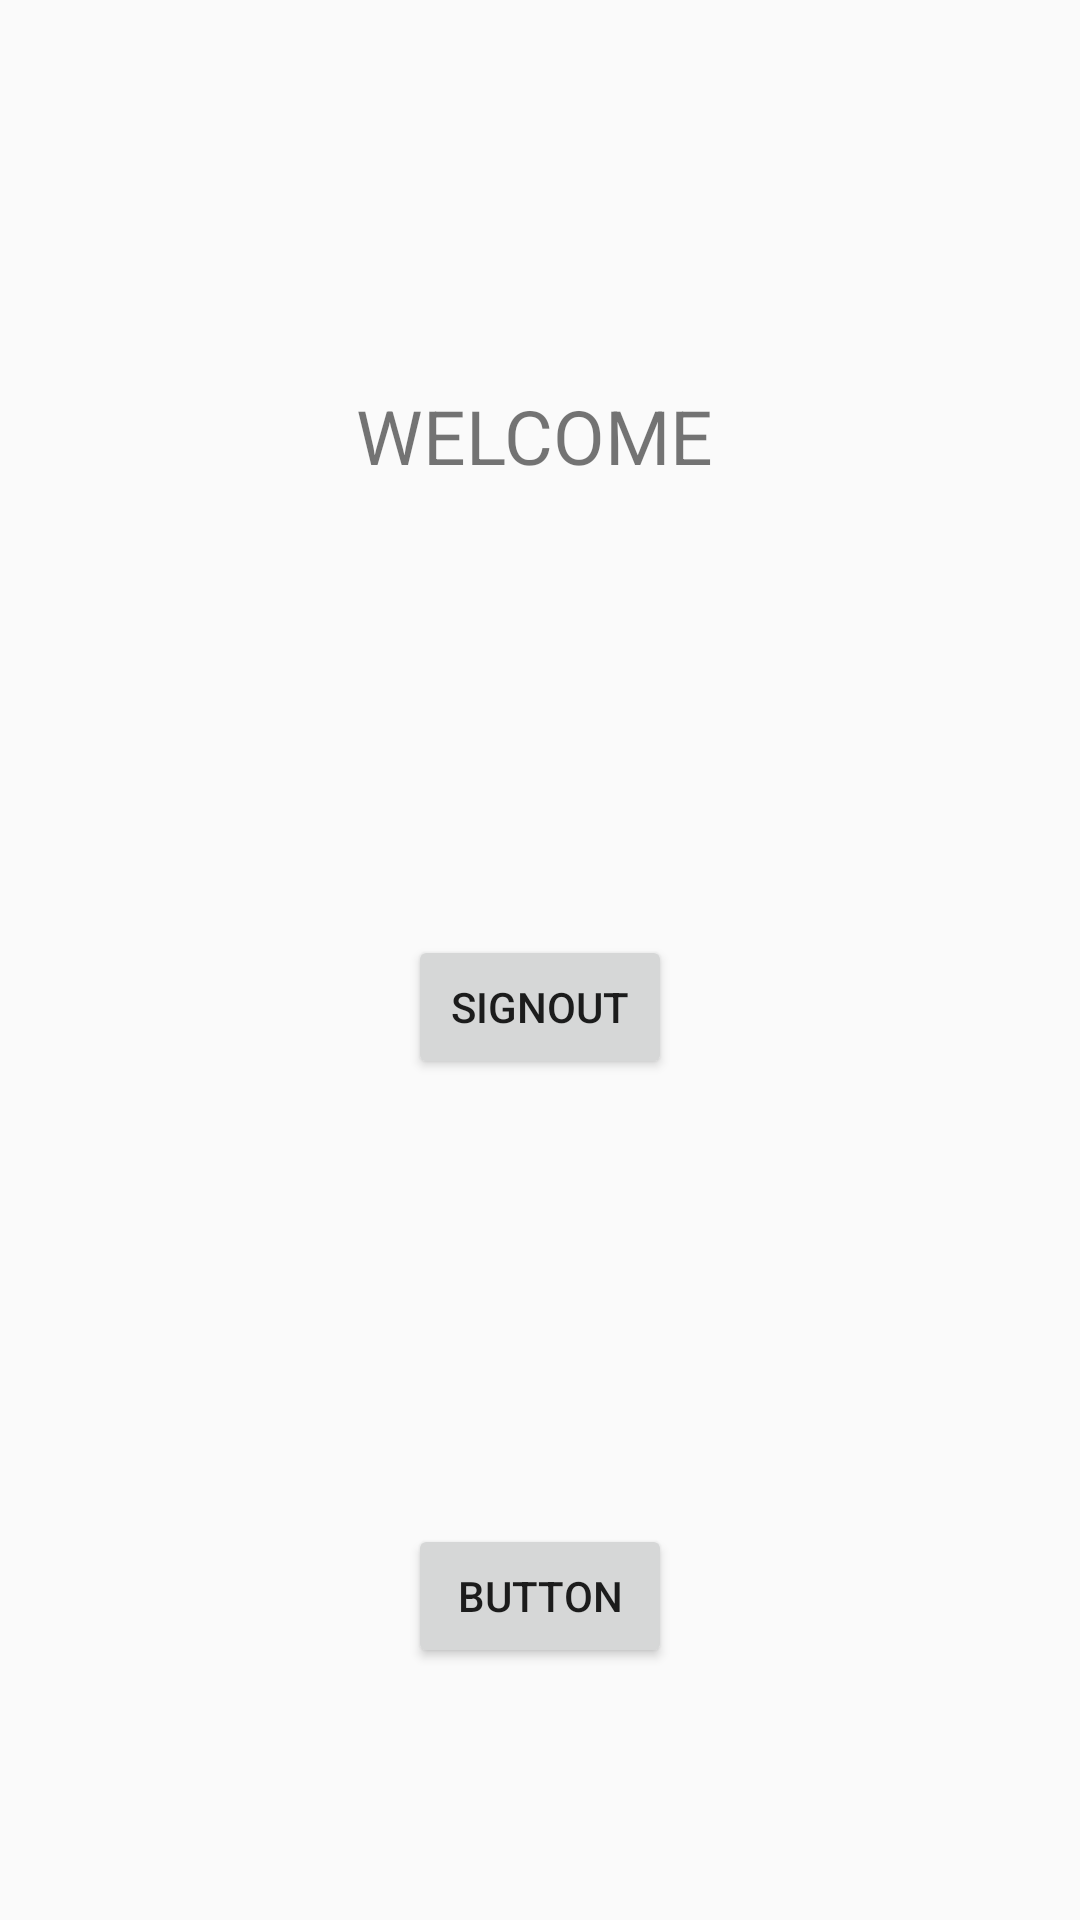

Layout XML and referenced resources for this Android screen:
<!-- AndroidManifest.xml: application theme AppTheme -->
<!-- res/layout/activity_list.xml -->
<?xml version="1.0" encoding="utf-8"?>
<android.support.constraint.ConstraintLayout xmlns:android="http://schemas.android.com/apk/res/android"
    xmlns:app="http://schemas.android.com/apk/res-auto"
    xmlns:tools="http://schemas.android.com/tools"
    android:layout_width="match_parent"
    android:layout_height="match_parent"
    tools:context=".SecondActivity">

    <TextView
        android:id="@+id/textView2"
        android:layout_width="wrap_content"
        android:layout_height="wrap_content"
        android:layout_marginBottom="8dp"
        android:layout_marginEnd="44dp"
        android:layout_marginStart="8dp"
        android:layout_marginTop="8dp"
        android:text="WELCOME"
        android:textSize="25dp"
        app:layout_constraintBottom_toBottomOf="parent"
        app:layout_constraintEnd_toEndOf="parent"
        app:layout_constraintHorizontal_bias="0.586"
        app:layout_constraintStart_toStartOf="parent"
        app:layout_constraintTop_toBottomOf="@+id/textView3"
        app:layout_constraintVertical_bias="0.04" />

    <Button
        android:id="@+id/signout1"
        android:layout_width="wrap_content"
        android:layout_height="wrap_content"
        android:layout_marginBottom="8dp"
        android:layout_marginEnd="8dp"
        android:layout_marginStart="8dp"
        android:layout_marginTop="8dp"
        android:text="Signout"
        app:layout_constraintBottom_toBottomOf="parent"
        app:layout_constraintEnd_toEndOf="parent"
        app:layout_constraintStart_toStartOf="parent"
        app:layout_constraintTop_toBottomOf="@+id/textView2"
        app:layout_constraintVertical_bias="0.342" />

    <TextView
        android:id="@+id/textView3"
        android:layout_width="73dp"
        android:layout_height="25dp"
        android:layout_marginBottom="8dp"
        android:layout_marginEnd="8dp"
        android:layout_marginStart="8dp"
        android:layout_marginTop="8dp"
        android:text=""
        android:textSize="20dp"
        app:layout_constraintBottom_toBottomOf="parent"
        app:layout_constraintEnd_toEndOf="parent"
        app:layout_constraintStart_toStartOf="parent"
        app:layout_constraintTop_toTopOf="parent"
        app:layout_constraintVertical_bias="0.113" />

    <Button
        android:id="@+id/bu6"
        android:layout_width="wrap_content"
        android:layout_height="wrap_content"
        android:layout_marginBottom="84dp"
        android:layout_marginEnd="8dp"
        android:layout_marginStart="8dp"
        android:layout_marginTop="8dp"

        android:text="Button"
        app:layout_constraintBottom_toBottomOf="parent"
        app:layout_constraintEnd_toEndOf="parent"
        app:layout_constraintStart_toStartOf="parent"
        app:layout_constraintTop_toBottomOf="@+id/_dynamic"
        app:layout_constraintVertical_bias="0.0" />

    <ListView
        android:id="@+id/lview"
        android:layout_width="368dp"
        android:layout_height="89dp"
        android:layout_marginBottom="8dp"
        android:layout_marginTop="24dp"
        app:layout_constraintBottom_toBottomOf="parent"
        app:layout_constraintTop_toBottomOf="@+id/signout1"
        app:layout_constraintVertical_bias="0.288"
        tools:layout_editor_absoluteX="8dp" />
</android.support.constraint.ConstraintLayout>
<!-- resources referenced by this layout -->
<resources>
  <style name="AppTheme" parent="Theme.AppCompat.Light.DarkActionBar">
          
          <item name="colorPrimary">#00c853</item>
          <item name="colorPrimaryDark">#00e676</item>
          <item name="colorAccent">@color/colorAccent</item>
      </style>
  <color name="colorAccent">#FF4081</color>
</resources>
